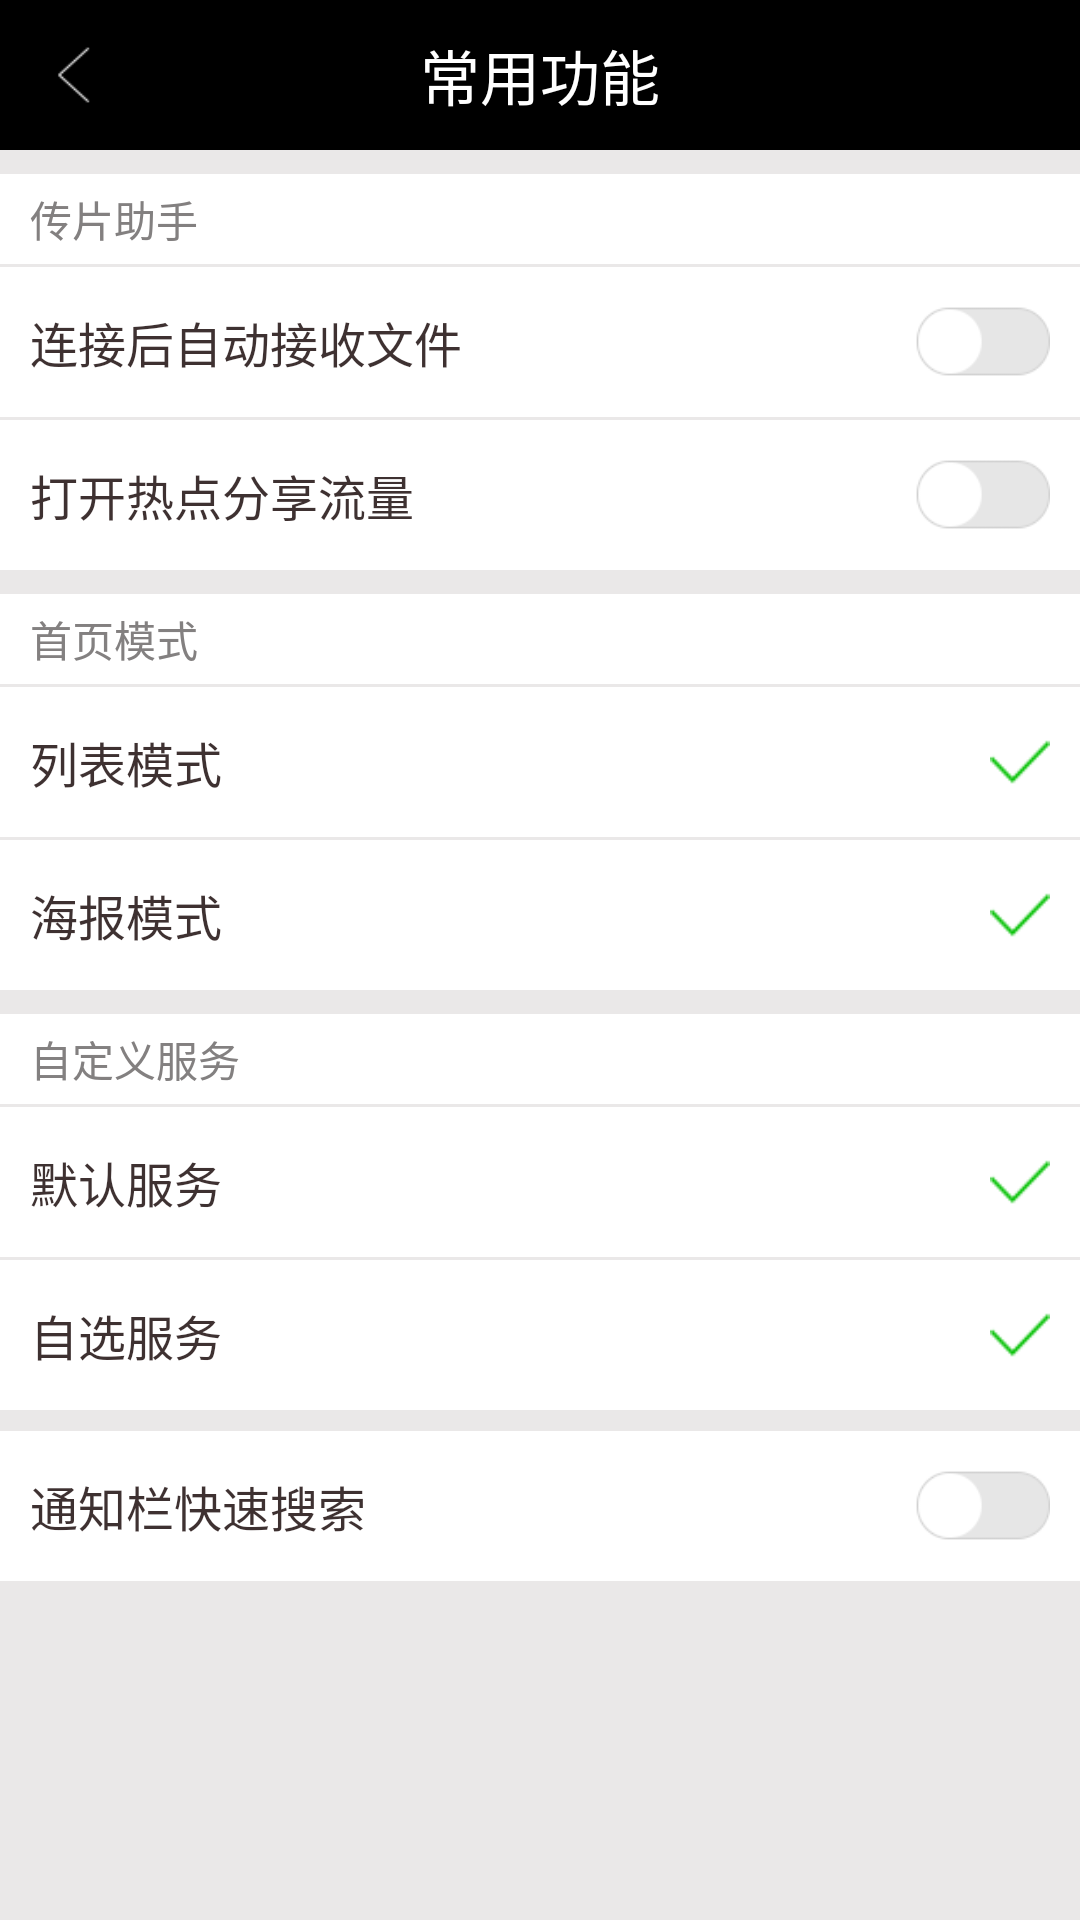

Android layout source for this screen:
<!-- AndroidManifest.xml: application theme AppTheme -->
<!-- res/layout/wode_setting_useful_activity_layout.xml -->
<?xml version="1.0" encoding="utf-8"?>
<LinearLayout xmlns:android="http://schemas.android.com/apk/res/android"
              android:layout_width="match_parent"
              android:layout_height="match_parent"
              android:background="#eae8e8"
              android:orientation="vertical">

    <RelativeLayout
        android:layout_width="match_parent"
        android:layout_height="50dp"
        android:background="#000000">

        <ImageView
            android:id="@+id/iv_useful_title_back"
            android:layout_width="40dp"
            android:layout_height="wrap_content"
            android:src="@drawable/phone_account_back_small"/>

        <TextView
            android:layout_width="wrap_content"
            android:layout_height="wrap_content"
            android:layout_centerInParent="true"
            android:text="常用功能"
            android:textColor="#ffffff"
            android:textSize="20sp"/>
    </RelativeLayout>

    <TextView
        android:layout_marginTop="8dp"
        android:paddingLeft="10dp"
        android:background="#ffffff"
        android:gravity="center_vertical"
        android:layout_width="match_parent"
        android:layout_height="30dp"
        android:text="传片助手"
        android:textColor="#838080"
        android:textSize="14sp"/>
    <RelativeLayout
        android:id="@+id/rl_useful_help_connect"
        android:paddingLeft="10dp"
        android:paddingRight="10dp"
        android:layout_width="match_parent"
        android:layout_height="50dp"
        android:background="#ffffff"
        android:orientation="horizontal"
        android:layout_marginTop="1dp">
        <TextView
            android:layout_alignParentLeft="true"
            android:layout_width="wrap_content"
            android:gravity="center_vertical"
            android:layout_height="match_parent"
            android:text="连接后自动接收文件"
            android:textColor="#e3261818"
            android:textSize="16sp"/>

        <ToggleButton
            android:id="@+id/tb_useful_help_connect"
            android:layout_alignParentRight="true"
            android:layout_width="60dp"
            android:layout_height="35dp"
            android:textOn=""
            android:textOff=""
            android:layout_centerVertical="true"
            android:background="@drawable/phone_my_setting_switch_new"/>
    </RelativeLayout>

    <RelativeLayout
        android:id="@+id/rl_useful_help_open"
        android:paddingLeft="10dp"
        android:paddingRight="10dp"
        android:layout_width="match_parent"
        android:layout_height="50dp"
        android:background="#ffffff"
        android:orientation="horizontal"
        android:layout_marginTop="1dp">
        <TextView
            android:layout_alignParentLeft="true"
            android:layout_width="wrap_content"
            android:gravity="center_vertical"
            android:layout_height="match_parent"
            android:text="打开热点分享流量"
            android:textColor="#e3261818"
            android:textSize="16sp"/>

        <ToggleButton
            android:id="@+id/tb_useful_help_open"
            android:layout_alignParentRight="true"
            android:layout_width="60dp"
            android:layout_height="35dp"
            android:textOn=""
            android:textOff=""
            android:layout_centerVertical="true"
            android:background="@drawable/phone_my_setting_switch_new"/>
    </RelativeLayout>

    <TextView
        android:layout_marginTop="8dp"
        android:paddingLeft="10dp"
        android:background="#ffffff"
        android:gravity="center_vertical"
        android:layout_width="match_parent"
        android:layout_height="30dp"
        android:text="首页模式"
        android:textColor="#838080"
        android:textSize="14sp"/>
    <LinearLayout
        android:id="@+id/ll_useful_pager_list"
        android:background="#ffffff"
        android:gravity="center_vertical"
        android:paddingRight="10dp"
        android:paddingLeft="10dp"
        android:layout_marginTop="1dp"
        android:layout_width="match_parent"
        android:layout_height="wrap_content"
        android:orientation="horizontal">
        <Button
            android:background="@null"
            android:layout_width="wrap_content"
            android:layout_height="50dp"
            android:gravity="center_vertical"
            android:text="列表模式"
            android:textSize="16sp"
            android:textColor="#e3261818"
            />
        <LinearLayout
            android:layout_width="0dp"
            android:layout_height="match_parent"
            android:layout_weight="1"></LinearLayout>
        <ImageView
            android:id="@+id/iv_useful_pager_list"
            android:layout_width="20dp"
            android:layout_height="20dp"
            android:src="@drawable/phone_radio_selected"/>
    </LinearLayout>

    <LinearLayout
        android:id="@+id/ll_useful_pager_other"
        android:background="#ffffff"
        android:gravity="center_vertical"
        android:paddingRight="10dp"
        android:paddingLeft="10dp"
        android:layout_marginTop="1dp"
        android:layout_width="match_parent"
        android:layout_height="wrap_content"
        android:orientation="horizontal">
        <Button
            android:background="@null"
            android:layout_width="wrap_content"
            android:layout_height="50dp"
            android:gravity="center_vertical"
            android:text="海报模式"
            android:textSize="16sp"
            android:textColor="#e3261818"
            />
        <LinearLayout
            android:layout_width="0dp"
            android:layout_height="match_parent"
            android:layout_weight="1"></LinearLayout>
        <ImageView
            android:id="@+id/iv_useful_pager_other"
            android:layout_width="20dp"
            android:layout_height="20dp"
            android:src="@drawable/phone_radio_selected"/>
    </LinearLayout>

    <TextView
        android:layout_marginTop="8dp"
        android:paddingLeft="10dp"
        android:background="#ffffff"
        android:gravity="center_vertical"
        android:layout_width="match_parent"
        android:layout_height="30dp"
        android:text="自定义服务"
        android:textColor="#838080"
        android:textSize="14sp"/>
    <LinearLayout
        android:id="@+id/ll_useful_service_default"
        android:background="#ffffff"
        android:gravity="center_vertical"
        android:paddingRight="10dp"
        android:paddingLeft="10dp"
        android:layout_marginTop="1dp"
        android:layout_width="match_parent"
        android:layout_height="wrap_content"
        android:orientation="horizontal">
        <Button
            android:background="@null"
            android:layout_width="wrap_content"
            android:layout_height="50dp"
            android:gravity="center_vertical"
            android:text="默认服务"
            android:textSize="16sp"
            android:textColor="#e3261818"
            />
        <LinearLayout
            android:layout_width="0dp"
            android:layout_height="match_parent"
            android:layout_weight="1"></LinearLayout>
        <ImageView
            android:id="@+id/iv_useful_service_default"
            android:layout_width="20dp"
            android:layout_height="20dp"
            android:src="@drawable/phone_radio_selected"/>
    </LinearLayout>

    <LinearLayout
        android:id="@+id/ll_useful_service_user"
        android:background="#ffffff"
        android:gravity="center_vertical"
        android:paddingRight="10dp"
        android:paddingLeft="10dp"
        android:layout_marginTop="1dp"
        android:layout_width="match_parent"
        android:layout_height="wrap_content"
        android:orientation="horizontal">
        <Button
            android:background="@null"
            android:layout_width="wrap_content"
            android:layout_height="50dp"
            android:gravity="center_vertical"
            android:text="自选服务"
            android:textSize="16sp"
            android:textColor="#e3261818"
            />
        <LinearLayout
            android:layout_width="0dp"
            android:layout_height="match_parent"
            android:layout_weight="1"></LinearLayout>
        <ImageView
            android:id="@+id/iv_useful_service_user"
            android:layout_width="20dp"
            android:layout_height="20dp"
            android:src="@drawable/phone_radio_selected"/>
    </LinearLayout>

    <RelativeLayout
        android:id="@+id/rl_useful_notify"
        android:paddingLeft="10dp"
        android:paddingRight="10dp"
        android:layout_width="match_parent"
        android:layout_height="50dp"
        android:background="#ffffff"
        android:orientation="horizontal"
        android:layout_marginTop="7dp">
        <TextView
            android:layout_alignParentLeft="true"
            android:layout_width="wrap_content"
            android:gravity="center_vertical"
            android:layout_height="match_parent"
            android:text="通知栏快速搜索"
            android:textColor="#e3261818"
            android:textSize="16sp"/>

        <ToggleButton
            android:id="@+id/tb_useful_notify"
            android:layout_alignParentRight="true"
            android:layout_width="60dp"
            android:layout_height="35dp"
            android:textOn=""
            android:textOff=""
            android:layout_centerVertical="true"
            android:background="@drawable/phone_my_setting_switch_new"/>
    </RelativeLayout>
</LinearLayout>
<!-- resources referenced by this layout -->
<resources>
  <!-- drawable phone_account_back_small: png bitmap (drawable, 549 bytes) -->
  <!-- drawable phone_my_setting_switch_new: png bitmap (drawable, 796 bytes) -->
  <!-- drawable phone_radio_selected: png bitmap (drawable, 539 bytes) -->
  <style name="AppTheme" parent="Theme.AppCompat.Light.DarkActionBar">
          
          <item name="colorPrimary">@color/colorPrimary</item>
          <item name="colorPrimaryDark">@color/colorPrimaryDark</item>
          <item name="colorAccent">@color/colorAccent</item>
      </style>
  <color name="colorPrimary">#3F51B5</color>
  <color name="colorPrimaryDark">#303F9F</color>
  <color name="colorAccent">#FF4081</color>
</resources>
